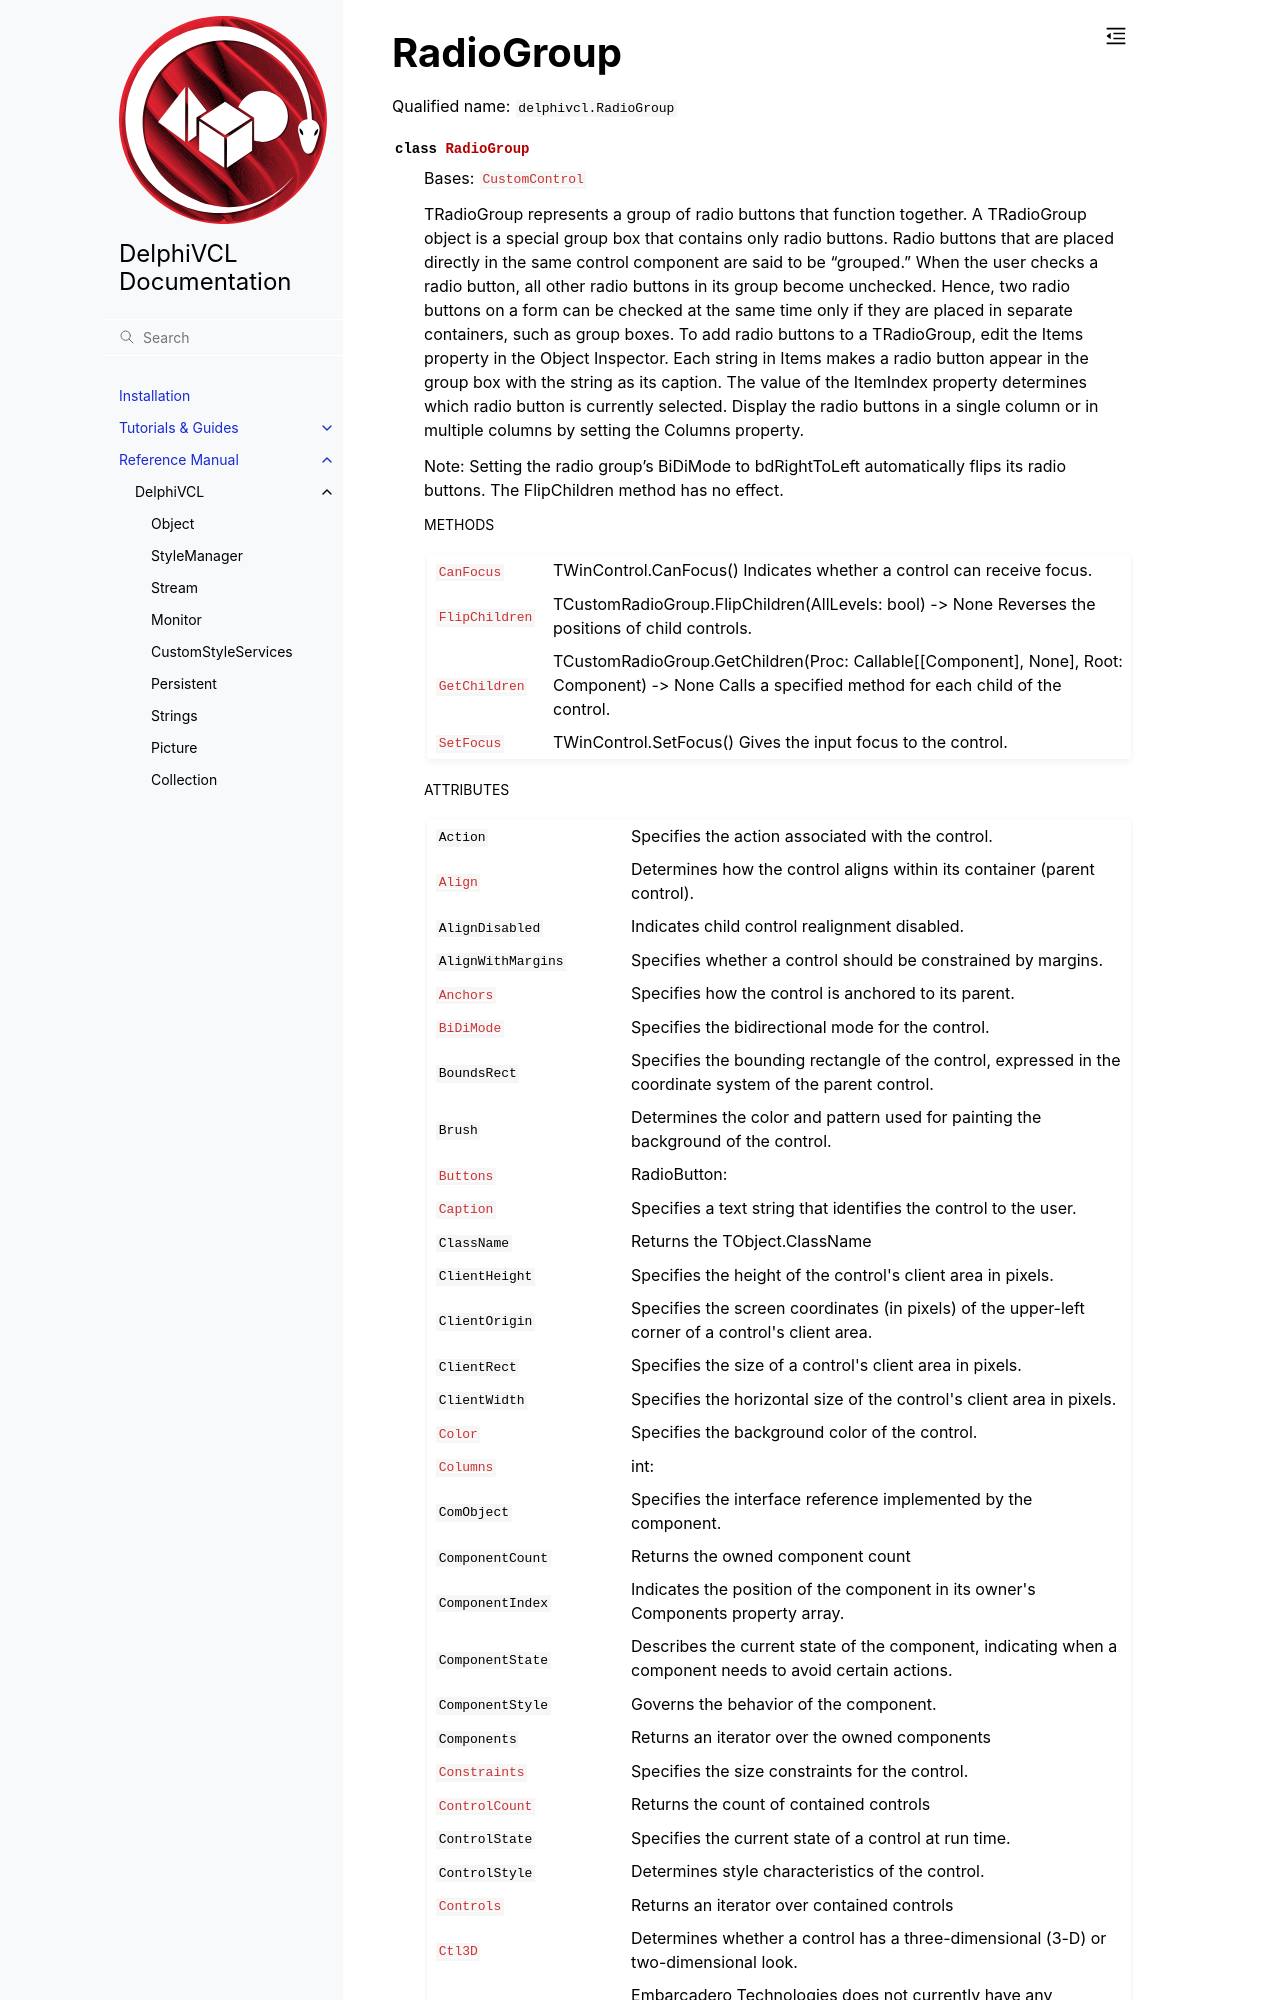

repository: Embarcadero/DelphiVCL4Python · page: reference/delphivcl.RadioGroup.html · generator: sphinx

RadioGroup
==========

Qualified name: ``delphivcl.RadioGroup``

.. currentmodule:: delphivcl

.. autoclass:: RadioGroup
   :show-inheritance:
   :members:

   
   .. rubric:: Methods

   .. autosummary::
      :nosignatures:
      
      ~RadioGroup.Assign
      ~RadioGroup.BindMethodsToEvents
      ~RadioGroup.BringToFront
      ~RadioGroup.CanFocus
      ~RadioGroup.ClientToScreen
      ~RadioGroup.Free
      ~RadioGroup.GetNamePath
      ~RadioGroup.GetParentComponent
      ~RadioGrou
